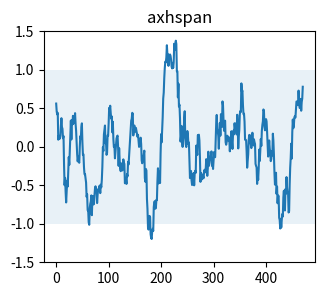

Write Python code to recreate this figure.
import matplotlib.pyplot as plt
import numpy as np

fig, ax1 = plt.subplots(figsize=(3.5, 3))

np.random.seed(19680801)
s = 2.9 * np.convolve(np.random.randn(500), np.ones(30) / 30, mode='valid')
ax1.plot(s)
ax1.axhspan(-1, 1, alpha=0.1)
ax1.set(ylim=(-1.5, 1.5), title="axhspan")

plt.show()
